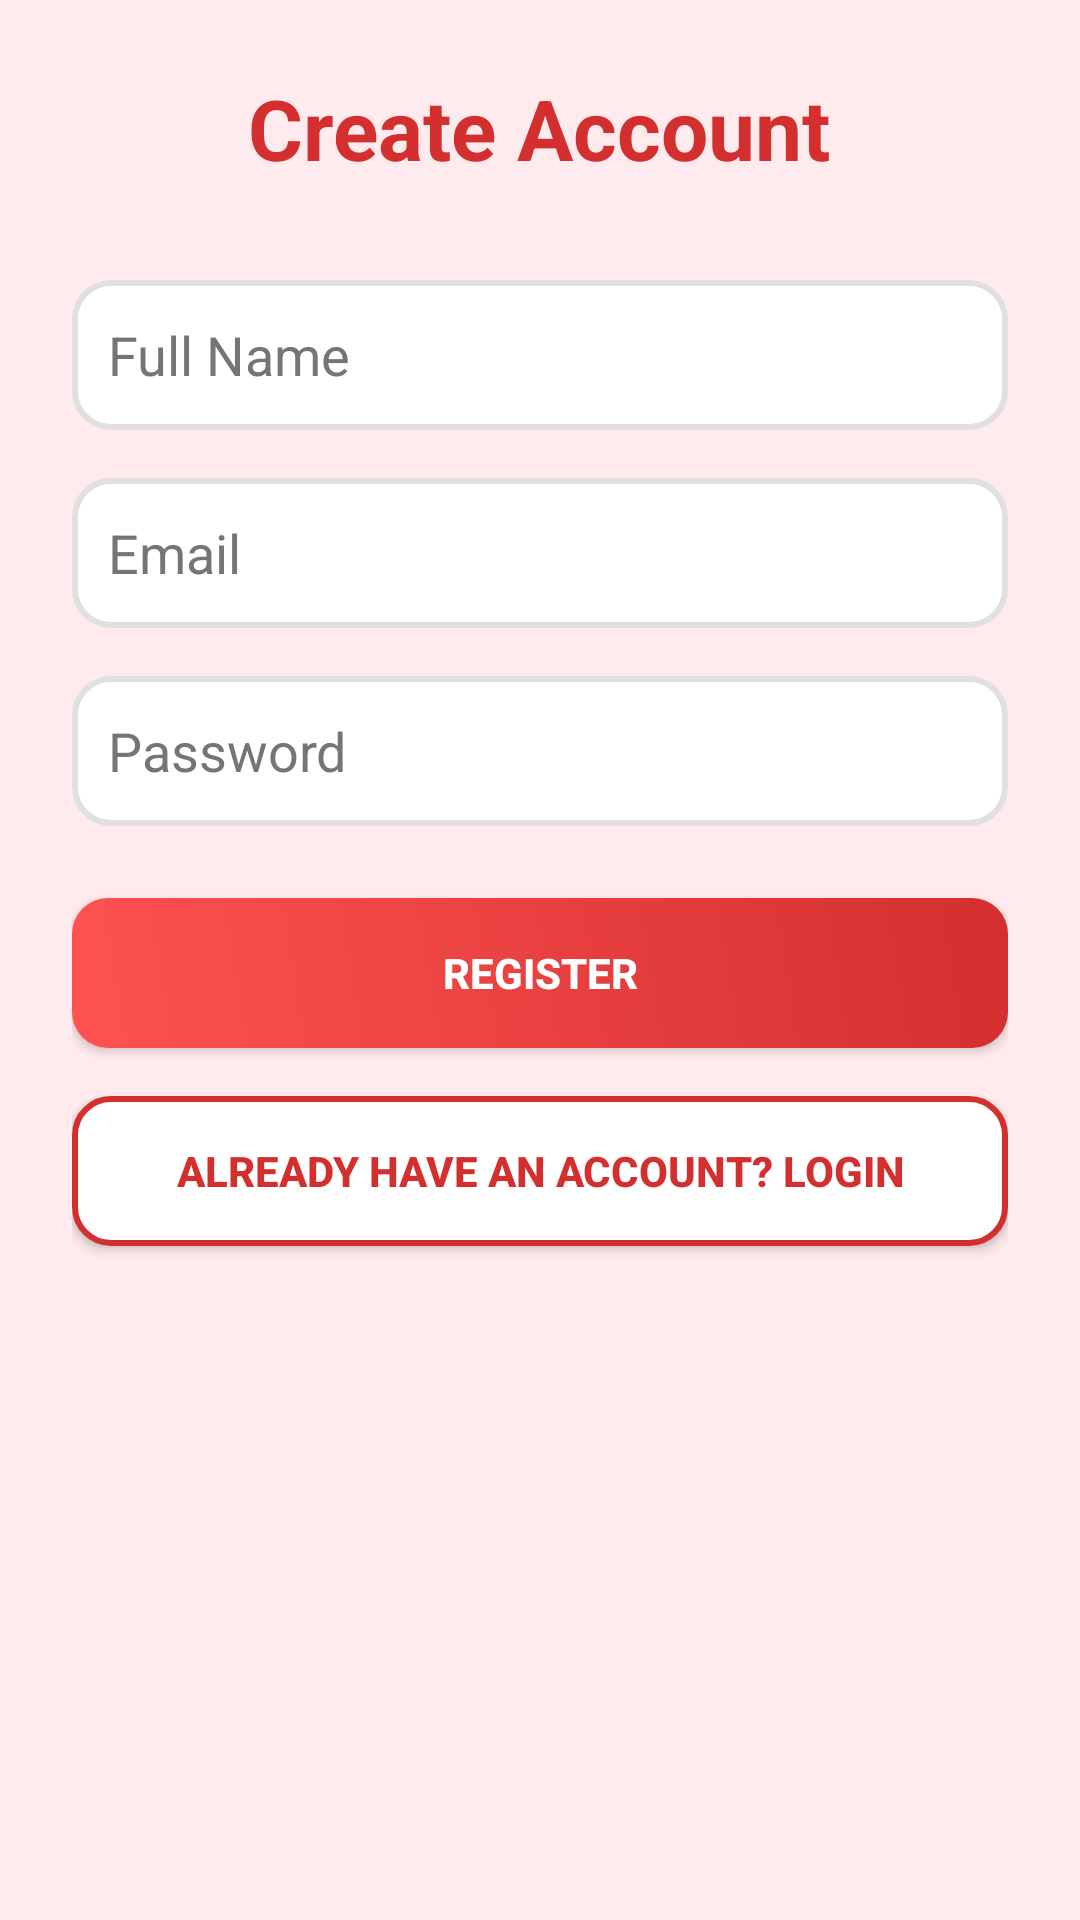

Layout XML and referenced resources for this Android screen:
<!-- AndroidManifest.xml: application theme Theme.AppCompat.Light.NoActionBar -->
<!-- res/layout/activity_register.xml -->
<ScrollView xmlns:android="http://schemas.android.com/apk/res/android"
    android:layout_width="match_parent"
    android:layout_height="match_parent"
    android:background="#FFEBEE"
    android:fillViewport="true">

    <LinearLayout
        android:layout_width="match_parent"
        android:layout_height="wrap_content"
        android:orientation="vertical"
        android:padding="24dp"
        android:gravity="center_horizontal">

        <TextView
            android:layout_width="wrap_content"
            android:layout_height="wrap_content"
            android:text="Create Account"
            android:textSize="28sp"
            android:textStyle="bold"
            android:textColor="#D32F2F"
            android:layout_marginBottom="32dp" />

        <EditText
            android:id="@+id/inputName"
            android:layout_width="match_parent"
            android:layout_height="50dp"
            android:hint="Full Name"
            android:padding="12dp"
            android:background="@drawable/edittext_bg"
            android:textColor="#000000"
            android:textColorHint="#757575"
            android:layout_marginBottom="16dp" />

        <EditText
            android:id="@+id/inputEmail"
            android:layout_width="match_parent"
            android:layout_height="50dp"
            android:hint="Email"
            android:inputType="textEmailAddress"
            android:padding="12dp"
            android:background="@drawable/edittext_bg"
            android:textColor="#000000"
            android:textColorHint="#757575"
            android:layout_marginBottom="16dp" />

        <EditText
            android:id="@+id/inputPassword"
            android:layout_width="match_parent"
            android:layout_height="50dp"
            android:hint="Password"
            android:inputType="textPassword"
            android:padding="12dp"
            android:background="@drawable/edittext_bg"
            android:textColor="#000000"
            android:textColorHint="#757575"
            android:layout_marginBottom="24dp" />

        <Button
            android:id="@+id/btnRegister"
            android:layout_width="match_parent"
            android:layout_height="50dp"
            android:text="Register"
            android:textColor="#FFFFFF"
            android:textStyle="bold"
            android:background="@drawable/button_gradient"
            android:layout_marginBottom="16dp" />

        <Button
            android:id="@+id/btnGoLogin"
            android:layout_width="match_parent"
            android:layout_height="50dp"
            android:text="Already have an account? Login"
            android:textColor="#D32F2F"
            android:textStyle="bold"
            android:background="@drawable/button_outline" />

    </LinearLayout>
</ScrollView>
<!-- resources referenced by this layout -->
<resources>
  <!-- drawable button_gradient (drawable) -->
  <shape xmlns:android="http://schemas.android.com/apk/res/android" android:shape="rectangle">
      <gradient
          android:startColor="#FF5252"
          android:endColor="#D32F2F"
          android:angle="45"/>
      <corners android:radius="12dp"/>
  </shape>
  <!-- drawable button_outline (drawable) -->
  <shape xmlns:android="http://schemas.android.com/apk/res/android" android:shape="rectangle">
      <solid android:color="#FFFFFF" />
      <stroke android:width="2dp" android:color="#D32F2F" />
      <corners android:radius="12dp"/>
  </shape>
  <!-- drawable edittext_bg (drawable) -->
  <shape xmlns:android="http://schemas.android.com/apk/res/android" android:shape="rectangle">
      <solid android:color="#FFFFFF" />
      <corners android:radius="12dp"/>
      <stroke android:width="2dp" android:color="#E0E0E0"/>
  </shape>
</resources>
